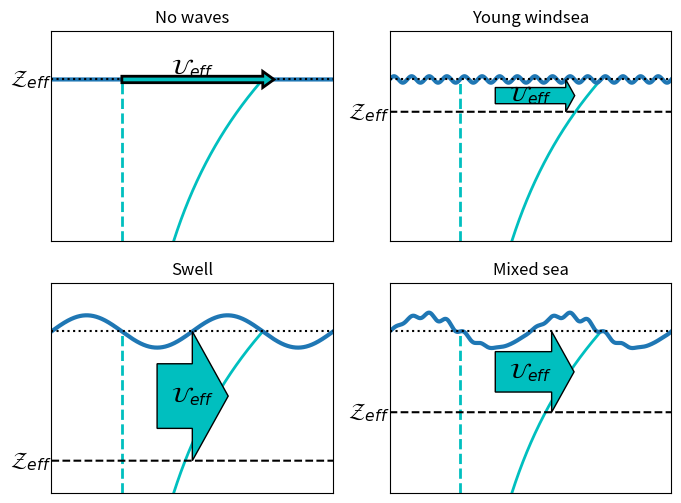

Source code (Python):
import matplotlib.pyplot as plt
import numpy as np

x = np.arange(0, 4 * np.pi + 1e-3, 1e-3)
z = np.arange(-1, 0 + 1e-3, 1e-3)

eta_no_waves = np.zeros((x.size))
eta_windsea = 0.02 * np.sin(8 * x)
eta_swell = 0.1 * np.sin(x)
modulation = 0.5 * (np.sin(x - 0.25 * np.pi) + 1) 
eta_mixed = eta_swell + modulation * eta_windsea

U = 2 * np.pi * np.exp(z)

fig = plt.figure(figsize=(8, 6))
ax1 = plt.subplot2grid((2, 2), (0, 0))
ax2 = plt.subplot2grid((2, 2), (0, 1))
ax3 = plt.subplot2grid((2, 2), (1, 0))
ax4 = plt.subplot2grid((2, 2), (1, 1))
axes = [ax1, ax2, ax3, ax4]

ax1.plot(x, eta_no_waves, lw=3, c='tab:blue')
ax2.plot(x, eta_windsea, lw=3, c='tab:blue')
ax3.plot(x, eta_swell, lw=3, c='tab:blue')
ax4.plot(x, eta_mixed, lw=3, c='tab:blue')

for ax in axes:
    ax.plot(U + np.pi, z, 'c-', lw=2, zorder=1)
    ax.plot([np.pi, np.pi], [-1, 0], 'c--', lw=2, zorder=1)

def draw_arrow(ax, zeff, dx):
    arrow_start_x = 3 / 2 * np.pi
    width = np.abs(0.5 * zeff)
    head_width = 2 * width
    head_length = 2 * head_width
    ax.arrow(arrow_start_x, zeff / 2, dx, 0, facecolor='c', linewidth=1, edgecolor='k',
             width=width, head_width=head_width, head_length=head_length, zorder=2)

zeff1 = -0.0
zeff2 = -0.2
zeff3 = -0.8
zeff4 = -0.5

ax1.arrow(np.pi, 0, 2 * np.pi, 0, facecolor='c', linewidth=2, edgecolor='k',
         width=0.04, head_width=0.1, head_length=0.5, zorder=3)

draw_arrow(ax2, zeff2, 1.0 * np.pi)
draw_arrow(ax3, zeff3, 0.5 * np.pi)
draw_arrow(ax4, zeff4, 0.8 * np.pi)

ax2.plot(x, zeff2 * np.ones(x.shape), 'k--')
ax3.plot(x, zeff3 * np.ones(x.shape), 'k--')
ax4.plot(x, zeff4 * np.ones(x.shape), 'k--')

ax1.text(0, zeff1, r'$\mathcal{Z}_{eff}$', fontsize=16, ha='right', va='center')
ax2.text(0, zeff2, r'$\mathcal{Z}_{eff}$', fontsize=16, ha='right', va='center')
ax3.text(0, zeff3, r'$\mathcal{Z}_{eff}$', fontsize=16, ha='right', va='center')
ax4.text(0, zeff4, r'$\mathcal{Z}_{eff}$', fontsize=16, ha='right', va='center')

ax1.text(2 * np.pi, zeff1 / 2, r'$\mathcal{U}_{eff}$', fontsize=16, ha='center', va='bottom', zorder=3)
ax2.text(2 * np.pi, zeff2 / 2, r'$\mathcal{U}_{eff}$', fontsize=16, ha='center', va='center', zorder=3)
ax3.text(2 * np.pi, zeff3 / 2, r'$\mathcal{U}_{eff}$', fontsize=16, ha='center', va='center', zorder=3)
ax4.text(2 * np.pi, zeff4 / 2, r'$\mathcal{U}_{eff}$', fontsize=16, ha='center', va='center', zorder=3)

ax1.set_title('No waves')
ax2.set_title('Young windsea')
ax3.set_title('Swell')
ax4.set_title('Mixed sea')

for ax in [ax1, ax2, ax3, ax4]:
    ax.set_xticks([])
    ax.set_yticks([])
    ax.set_xlim(np.min(x), np.max(x))
    ax.set_ylim(-1, 0.3)
    ax.plot([np.min(x), np.max(x)], [0, 0], 'k:')

plt.savefig('Ueff_diagram.svg')
plt.savefig('Ueff_diagram.png', dpi=200)
